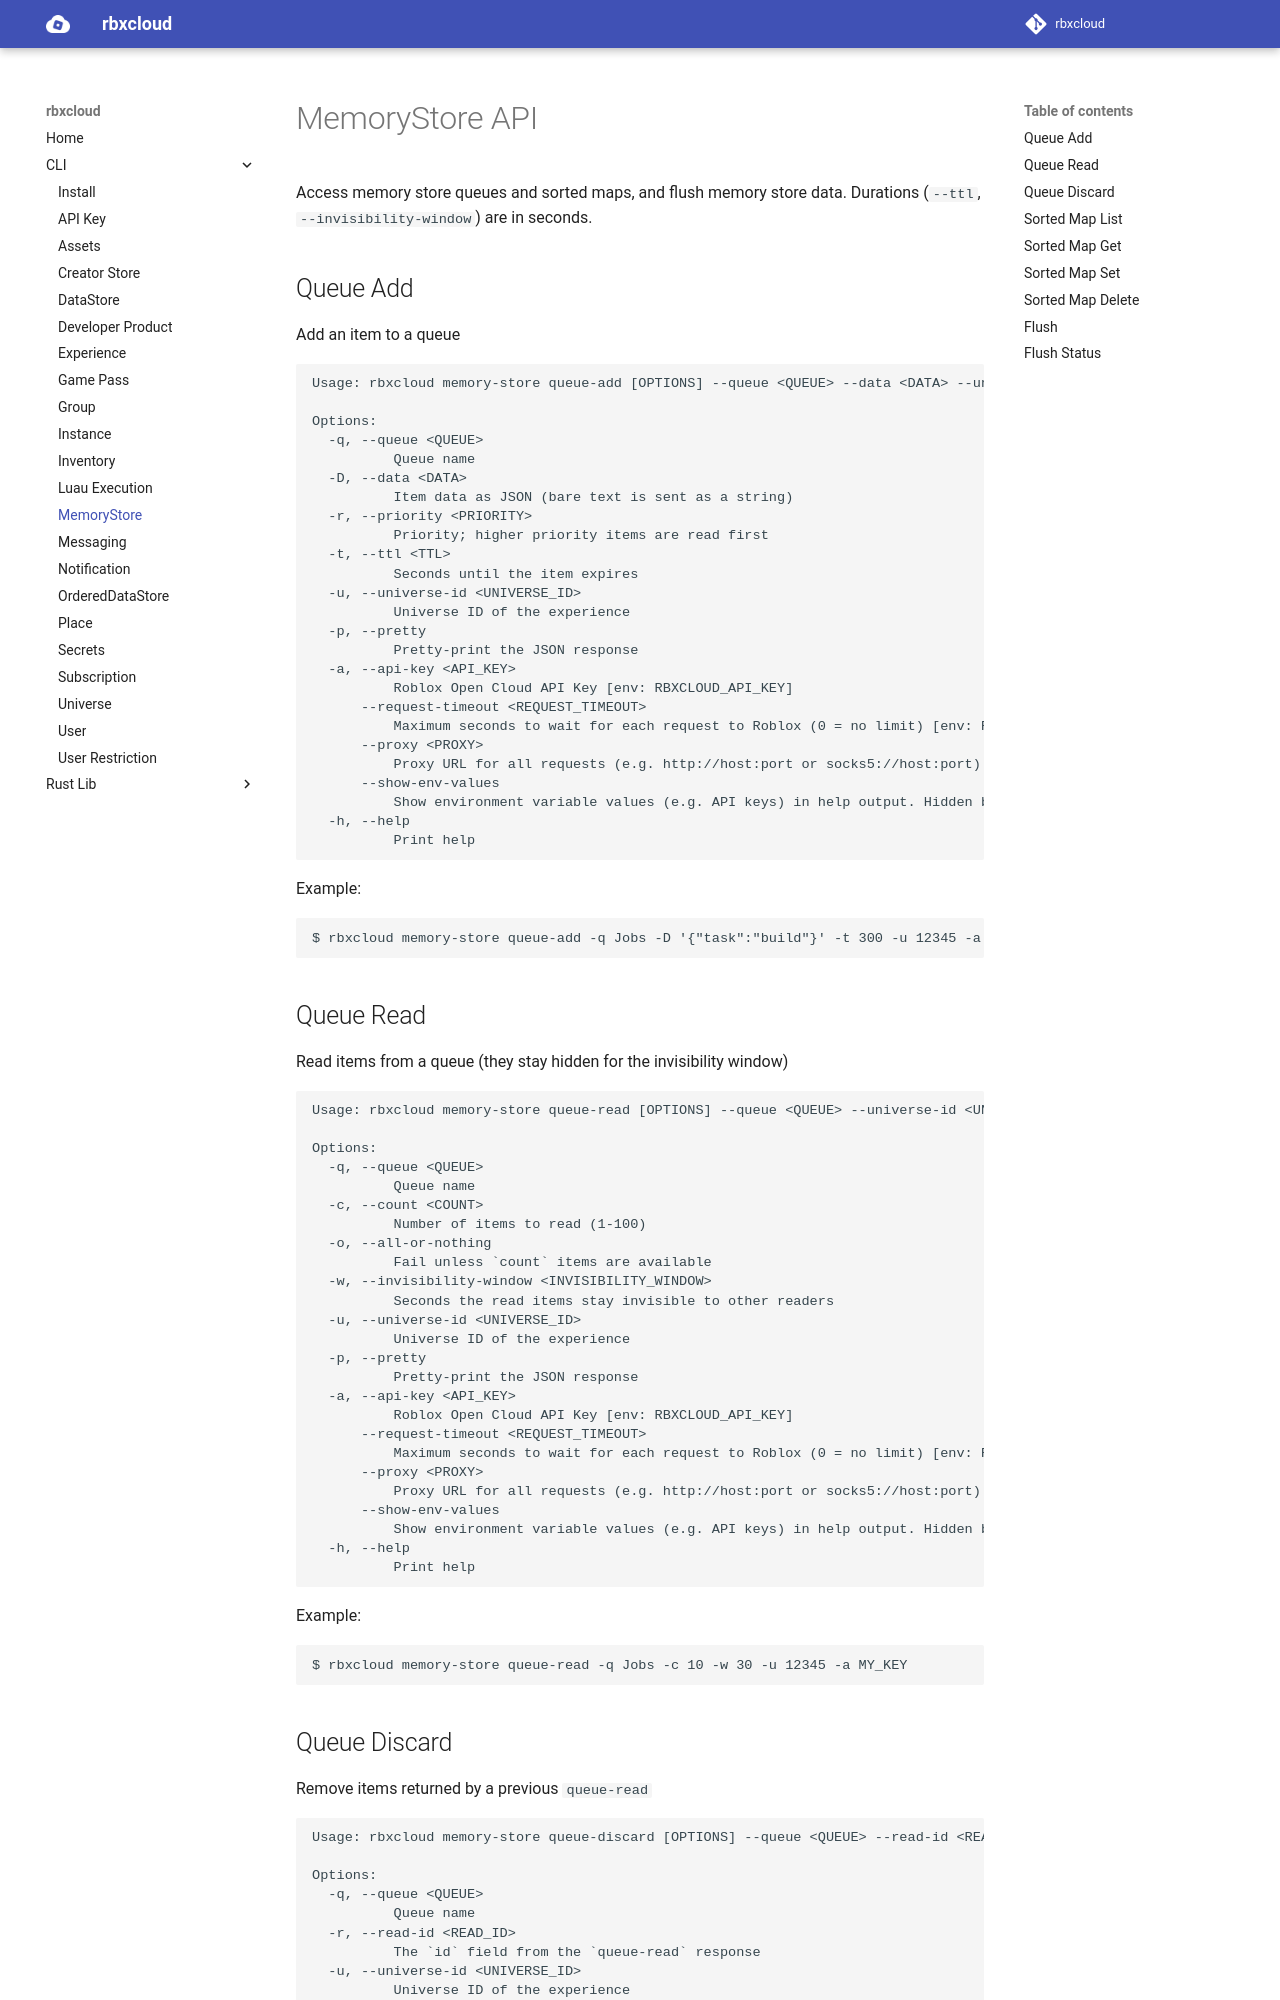

repository: Stinson-Moss/rbxcloud · page: cli/cli-memory-store/index.html · generator: mkdocs

# MemoryStore API

Access memory store queues and sorted maps, and flush memory store data. Durations (`--ttl`, `--invisibility-window`) are in seconds.

## Queue Add
Add an item to a queue
```
Usage: rbxcloud memory-store queue-add [OPTIONS] --queue <QUEUE> --data <DATA> --universe-id <UNIVERSE_ID> --api-key <API_KEY>

Options:
  -q, --queue <QUEUE>
          Queue name
  -D, --data <DATA>
          Item data as JSON (bare text is sent as a string)
  -r, --priority <PRIORITY>
          Priority; higher priority items are read first
  -t, --ttl <TTL>
          Seconds until the item expires
  -u, --universe-id <UNIVERSE_ID>
          Universe ID of the experience
  -p, --pretty
          Pretty-print the JSON response
  -a, --api-key <API_KEY>
          Roblox Open Cloud API Key [env: RBXCLOUD_API_KEY]
      --request-timeout <REQUEST_TIMEOUT>
          Maximum seconds to wait for each request to Roblox (0 = no limit) [env: RBXCLOUD_REQUEST_TIMEOUT] [default: 120]
      --proxy <PROXY>
          Proxy URL for all requests (e.g. http://host:port or socks5://host:port). Defaults to the HTTPS_PROXY / HTTP_PROXY / ALL_PROXY environment variables [env: RBXCLOUD_PROXY]
      --show-env-values
          Show environment variable values (e.g. API keys) in help output. Hidden by default to avoid leaking secrets [env: RBXCLOUD_SHOW_ENV_VALUES]
  -h, --help
          Print help
```

Example:
```
$ rbxcloud memory-store queue-add -q Jobs -D '{"task":"build"}' -t 300 -u 12345 -a MY_KEY
```

## Queue Read
Read items from a queue (they stay hidden for the invisibility window)
```
Usage: rbxcloud memory-store queue-read [OPTIONS] --queue <QUEUE> --universe-id <UNIVERSE_ID> --api-key <API_KEY>

Options:
  -q, --queue <QUEUE>
          Queue name
  -c, --count <COUNT>
          Number of items to read (1-100)
  -o, --all-or-nothing
          Fail unless `count` items are available
  -w, --invisibility-window <INVISIBILITY_WINDOW>
          Seconds the read items stay invisible to other readers
  -u, --universe-id <UNIVERSE_ID>
          Universe ID of the experience
  -p, --pretty
          Pretty-print the JSON response
  -a, --api-key <API_KEY>
          Roblox Open Cloud API Key [env: RBXCLOUD_API_KEY]
      --request-timeout <REQUEST_TIMEOUT>
          Maximum seconds to wait for each request to Roblox (0 = no limit) [env: RBXCLOUD_REQUEST_TIMEOUT] [default: 120]
      --proxy <PROXY>
          Proxy URL for all requests (e.g. http://host:port or socks5://host:port). Defaults to the HTTPS_PROXY / HTTP_PROXY / ALL_PROXY environment variables [env: RBXCLOUD_PROXY]
      --show-env-values
          Show environment variable values (e.g. API keys) in help output. Hidden by default to avoid leaking secrets [env: RBXCLOUD_SHOW_ENV_VALUES]
  -h, --help
          Print help
```

Example:
```
$ rbxcloud memory-store queue-read -q Jobs -c 10 -w 30 -u 12345 -a MY_KEY
```
